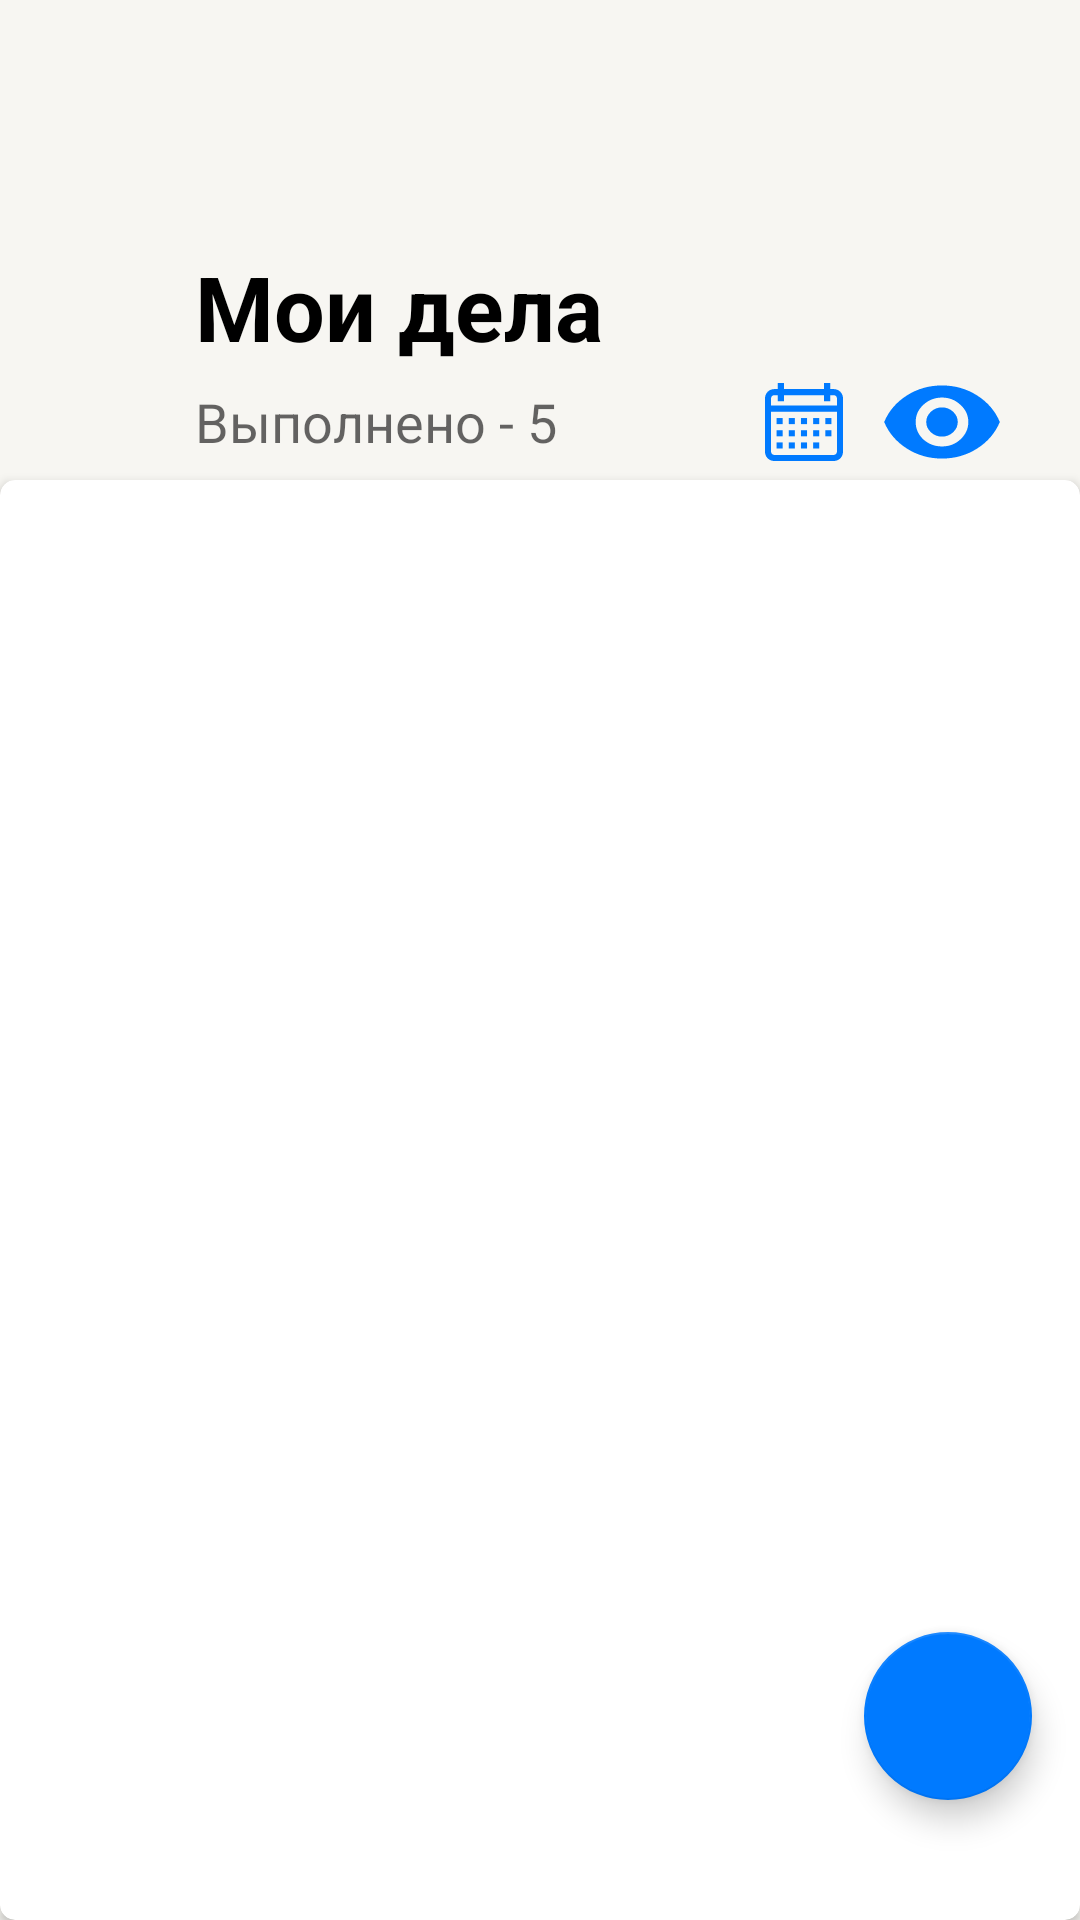

Android layout source for this screen:
<!-- AndroidManifest.xml: application theme Theme.ToDoProject -->
<!-- res/layout/activity_main.xml -->
<?xml version="1.0" encoding="utf-8"?>
<androidx.constraintlayout.motion.widget.MotionLayout xmlns:android="http://schemas.android.com/apk/res/android"
    xmlns:app="http://schemas.android.com/apk/res-auto"
    xmlns:tools="http://schemas.android.com/tools"
    android:layout_width="match_parent"
    android:layout_height="match_parent"
    android:background="@color/BackPrimary"
    android:id="@+id/motionLayout"
    app:layoutDescription="@xml/activity_main_scene_vertical"
    tools:context=".MainActivity">


    <TextView
        android:id="@+id/textView"
        android:layout_width="wrap_content"
        android:layout_height="wrap_content"
        android:layout_marginLeft="60dp"
        android:layout_marginRight="154dp"
        android:layout_marginBottom="6dp"
        android:text="Мои дела"
        android:textColor="@color/LabelPrimary"
        android:textSize="30sp"
        android:textStyle="bold"
        android:layout_marginTop="82dp"
        app:layout_constraintBottom_toBottomOf="parent"
        app:layout_constraintEnd_toEndOf="parent"
        app:layout_constraintStart_toStartOf="parent"
        app:layout_constraintTop_toTopOf="parent"
        app:layout_constraintVertical_bias="0.0" />


    <TextView
        android:id="@+id/textViewTask"
        android:layout_width="wrap_content"
        android:layout_height="wrap_content"
        android:layout_marginTop="6dp"
        android:text="Выполнено - 5"
        android:textColor="@color/LabelSecondary"
        android:textSize="18sp"
        app:layout_constraintBottom_toBottomOf="parent"
        app:layout_constraintEnd_toEndOf="@+id/textView"
        app:layout_constraintHorizontal_bias="0.0"
        app:layout_constraintStart_toStartOf="@+id/textView"
        app:layout_constraintTop_toBottomOf="@+id/textView"
        app:layout_constraintVertical_bias="0.0" />

    <LinearLayout
        android:id="@+id/containerIcon"
        android:layout_width="wrap_content"
        android:layout_height="wrap_content"
        android:background="#00000000"
        android:layout_marginEnd="25dp"
        app:layout_constraintBottom_toBottomOf="@id/textViewTask"
        app:layout_constraintEnd_toEndOf="parent"
        app:layout_constraintHorizontal_bias="1.0"
        app:layout_constraintStart_toStartOf="parent"
        app:layout_constraintTop_toTopOf="@id/textViewTask"
        app:layout_constraintVertical_bias="0.5">

        <ImageButton
            android:layout_gravity="center"
            android:layout_marginRight="10dp"
            android:id="@+id/iconSetting"
            android:layout_width="wrap_content"
            android:layout_height="30dp"
            android:src="@drawable/ic_settings"
            android:background="#00000000"
            android:visibility="visible"
            app:tint="@color/Blue" />

        <ImageButton
            android:layout_marginRight="10dp"
            android:padding="2dp"
            android:id="@+id/iconCalendar"
            android:layout_width="wrap_content"
            android:layout_height="40dp"
            android:src="@drawable/ic_calendar"
            android:background="#00000000"
            android:visibility="visible"
            app:tint="@color/Blue" />

        <ImageButton
            android:layout_gravity="center"
            android:id="@+id/iconVisibility"
            android:layout_width="wrap_content"
            android:layout_height="30dp"
            android:src="@drawable/ic_visibility"
            android:background="#00000000"
            android:visibility="visible"
            app:tint="@color/Blue" />

    </LinearLayout>


    <androidx.cardview.widget.CardView
        android:background="@color/BackSecondary"
        android:id="@+id/cardView"
        android:layout_width="match_parent"
        android:layout_height="wrap_content"
        android:layout_marginTop="18dp"
        android:layout_marginRight="8dp"
        android:layout_marginLeft="8dp"
        android:layout_margin="10dp"
        app:cardCornerRadius="5dp"
        app:layout_constraintBottom_toBottomOf="parent"
        app:layout_constraintEnd_toEndOf="parent"
        app:layout_constraintStart_toStartOf="parent"
        app:layout_constraintTop_toBottomOf="@+id/textViewTask"
        app:layout_constraintVertical_bias="0.0">
        <androidx.recyclerview.widget.RecyclerView
            android:layout_margin="10dp"
            android:id="@+id/recyclerView"
            android:layout_width="match_parent"
            android:layout_height="540dp"
            android:layout_marginBottom="10dp"
            />
    </androidx.cardview.widget.CardView>

    <com.google.android.material.floatingactionbutton.FloatingActionButton
        android:id="@+id/actionButton"
        android:layout_width="56dp"
        android:layout_height="56dp"
        android:layout_marginRight="16dp"
        android:layout_marginBottom="40dp"
        android:src="@drawable/ic_add"
        app:backgroundTint="@color/Blue"
        app:tint = "@color/white"
        app:layout_constraintBottom_toBottomOf="parent"
        app:layout_constraintEnd_toEndOf="parent"
        app:layout_constraintHorizontal_bias="1.0"
        app:layout_constraintStart_toStartOf="parent"
        app:layout_constraintTop_toTopOf="parent"
        app:layout_constraintVertical_bias="1.0" />


</androidx.constraintlayout.motion.widget.MotionLayout>
<!-- resources referenced by this layout -->
<resources>
  <color name="BackPrimary">#F7F6F2</color>
  <color name="BackSecondary">#FFFFFF</color>
  <color name="Blue">#007AFF</color>
  <color name="LabelPrimary">#000000</color>
  <color name="LabelSecondary">#99000000</color>
  <!-- drawable ic_calendar (drawable) -->
  <vector android:height="26dp" android:viewportHeight="512"
      android:viewportWidth="512" android:width="26dp" xmlns:android="http://schemas.android.com/apk/res/android">
      <path android:fillColor="#FF000000" android:pathData="M452,40h-24V0h-40v40H124V0H84v40H60C26.916,40 0,66.916 0,100v352c0,33.084 26.916,60 60,60h392c33.084,0 60,-26.916 60,-60V100C512,66.916 485.084,40 452,40zM472,452c0,11.028 -8.972,20 -20,20H60c-11.028,0 -20,-8.972 -20,-20V188h432V452zM472,148H40v-48c0,-11.028 8.972,-20 20,-20h24v40h40V80h264v40h40V80h24c11.028,0 20,8.972 20,20V148z"/>
      <path android:fillColor="#FF000000" android:pathData="M76,230h40v40h-40z"/>
      <path android:fillColor="#FF000000" android:pathData="M156,230h40v40h-40z"/>
      <path android:fillColor="#FF000000" android:pathData="M236,230h40v40h-40z"/>
      <path android:fillColor="#FF000000" android:pathData="M316,230h40v40h-40z"/>
      <path android:fillColor="#FF000000" android:pathData="M396,230h40v40h-40z"/>
      <path android:fillColor="#FF000000" android:pathData="M76,310h40v40h-40z"/>
      <path android:fillColor="#FF000000" android:pathData="M156,310h40v40h-40z"/>
      <path android:fillColor="#FF000000" android:pathData="M236,310h40v40h-40z"/>
      <path android:fillColor="#FF000000" android:pathData="M316,310h40v40h-40z"/>
      <path android:fillColor="#FF000000" android:pathData="M76,390h40v40h-40z"/>
      <path android:fillColor="#FF000000" android:pathData="M156,390h40v40h-40z"/>
      <path android:fillColor="#FF000000" android:pathData="M236,390h40v40h-40z"/>
      <path android:fillColor="#FF000000" android:pathData="M316,390h40v40h-40z"/>
      <path android:fillColor="#FF000000" android:pathData="M396,310h40v40h-40z"/>
  </vector>
  <!-- drawable ic_visibility (drawable) -->
  <vector xmlns:android="http://schemas.android.com/apk/res/android"
      android:width="42dp"
      android:height="26dp"
      android:viewportWidth="24"
      android:viewportHeight="16">
    <path
        android:pathData="M9.8906,5.8906C10.4844,5.2969 11.1875,5 12,5C12.8125,5 13.5156,5.2969 14.1094,5.8906C14.7031,6.4844 15,7.1875 15,8C15,8.8125 14.7031,9.5156 14.1094,10.1094C13.5156,10.7031 12.8125,11 12,11C11.1875,11 10.4844,10.7031 9.8906,10.1094C9.2969,9.5156 9,8.8125 9,8C9,7.1875 9.2969,6.4844 9.8906,5.8906ZM8.4375,11.5625C9.4375,12.5312 10.625,13.0156 12,13.0156C13.375,13.0156 14.5469,12.5312 15.5156,11.5625C16.5156,10.5625 17.0156,9.375 17.0156,8C17.0156,6.625 16.5156,5.4531 15.5156,4.4844C14.5469,3.4844 13.375,2.9844 12,2.9844C10.625,2.9844 9.4375,3.4844 8.4375,4.4844C7.4688,5.4531 6.9844,6.625 6.9844,8C6.9844,9.375 7.4688,10.5625 8.4375,11.5625ZM5.2969,2.5625C7.2969,1.1875 9.5313,0.5 12,0.5C14.4688,0.5 16.7031,1.1875 18.7031,2.5625C20.7031,3.9375 22.1406,5.75 23.0156,8C22.1406,10.25 20.7031,12.0625 18.7031,13.4375C16.7031,14.8125 14.4688,15.5 12,15.5C9.5313,15.5 7.2969,14.8125 5.2969,13.4375C3.2969,12.0625 1.8594,10.25 0.9844,8C1.8594,5.75 3.2969,3.9375 5.2969,2.5625Z"
        android:fillColor="#000000"/>
  </vector>
  <style name="Theme.ToDoProject" parent="Theme.MaterialComponents.DayNight.NoActionBar">
          
          <item name="colorPrimary">@color/BackPrimary</item>
          <item name="colorPrimaryVariant">@color/GrayLight</item>
          <item name="colorOnPrimary">@color/GrayLight</item>
          <item name="colorAccent">@color/Blue</item>
          
          <item name="colorSecondary">@color/Blue</item>
          <item name="colorSecondaryVariant">@color/teal_700</item>
          <item name="colorOnSecondary">@color/black</item>
          
          <item name="android:statusBarColor" tools:targetApi="l">?attr/colorPrimaryVariant</item>
          
  
      </style>
  <color name="GrayLight">#D1D1D6</color>
  <!-- not gathered from this repository: default colours our renderer supplied (Android Studio template values) -->
  <color name="teal_700">#FF018786</color>
  <color name="black">#FF000000</color>
  <color name="white">#FFFFFFFF</color>
</resources>
